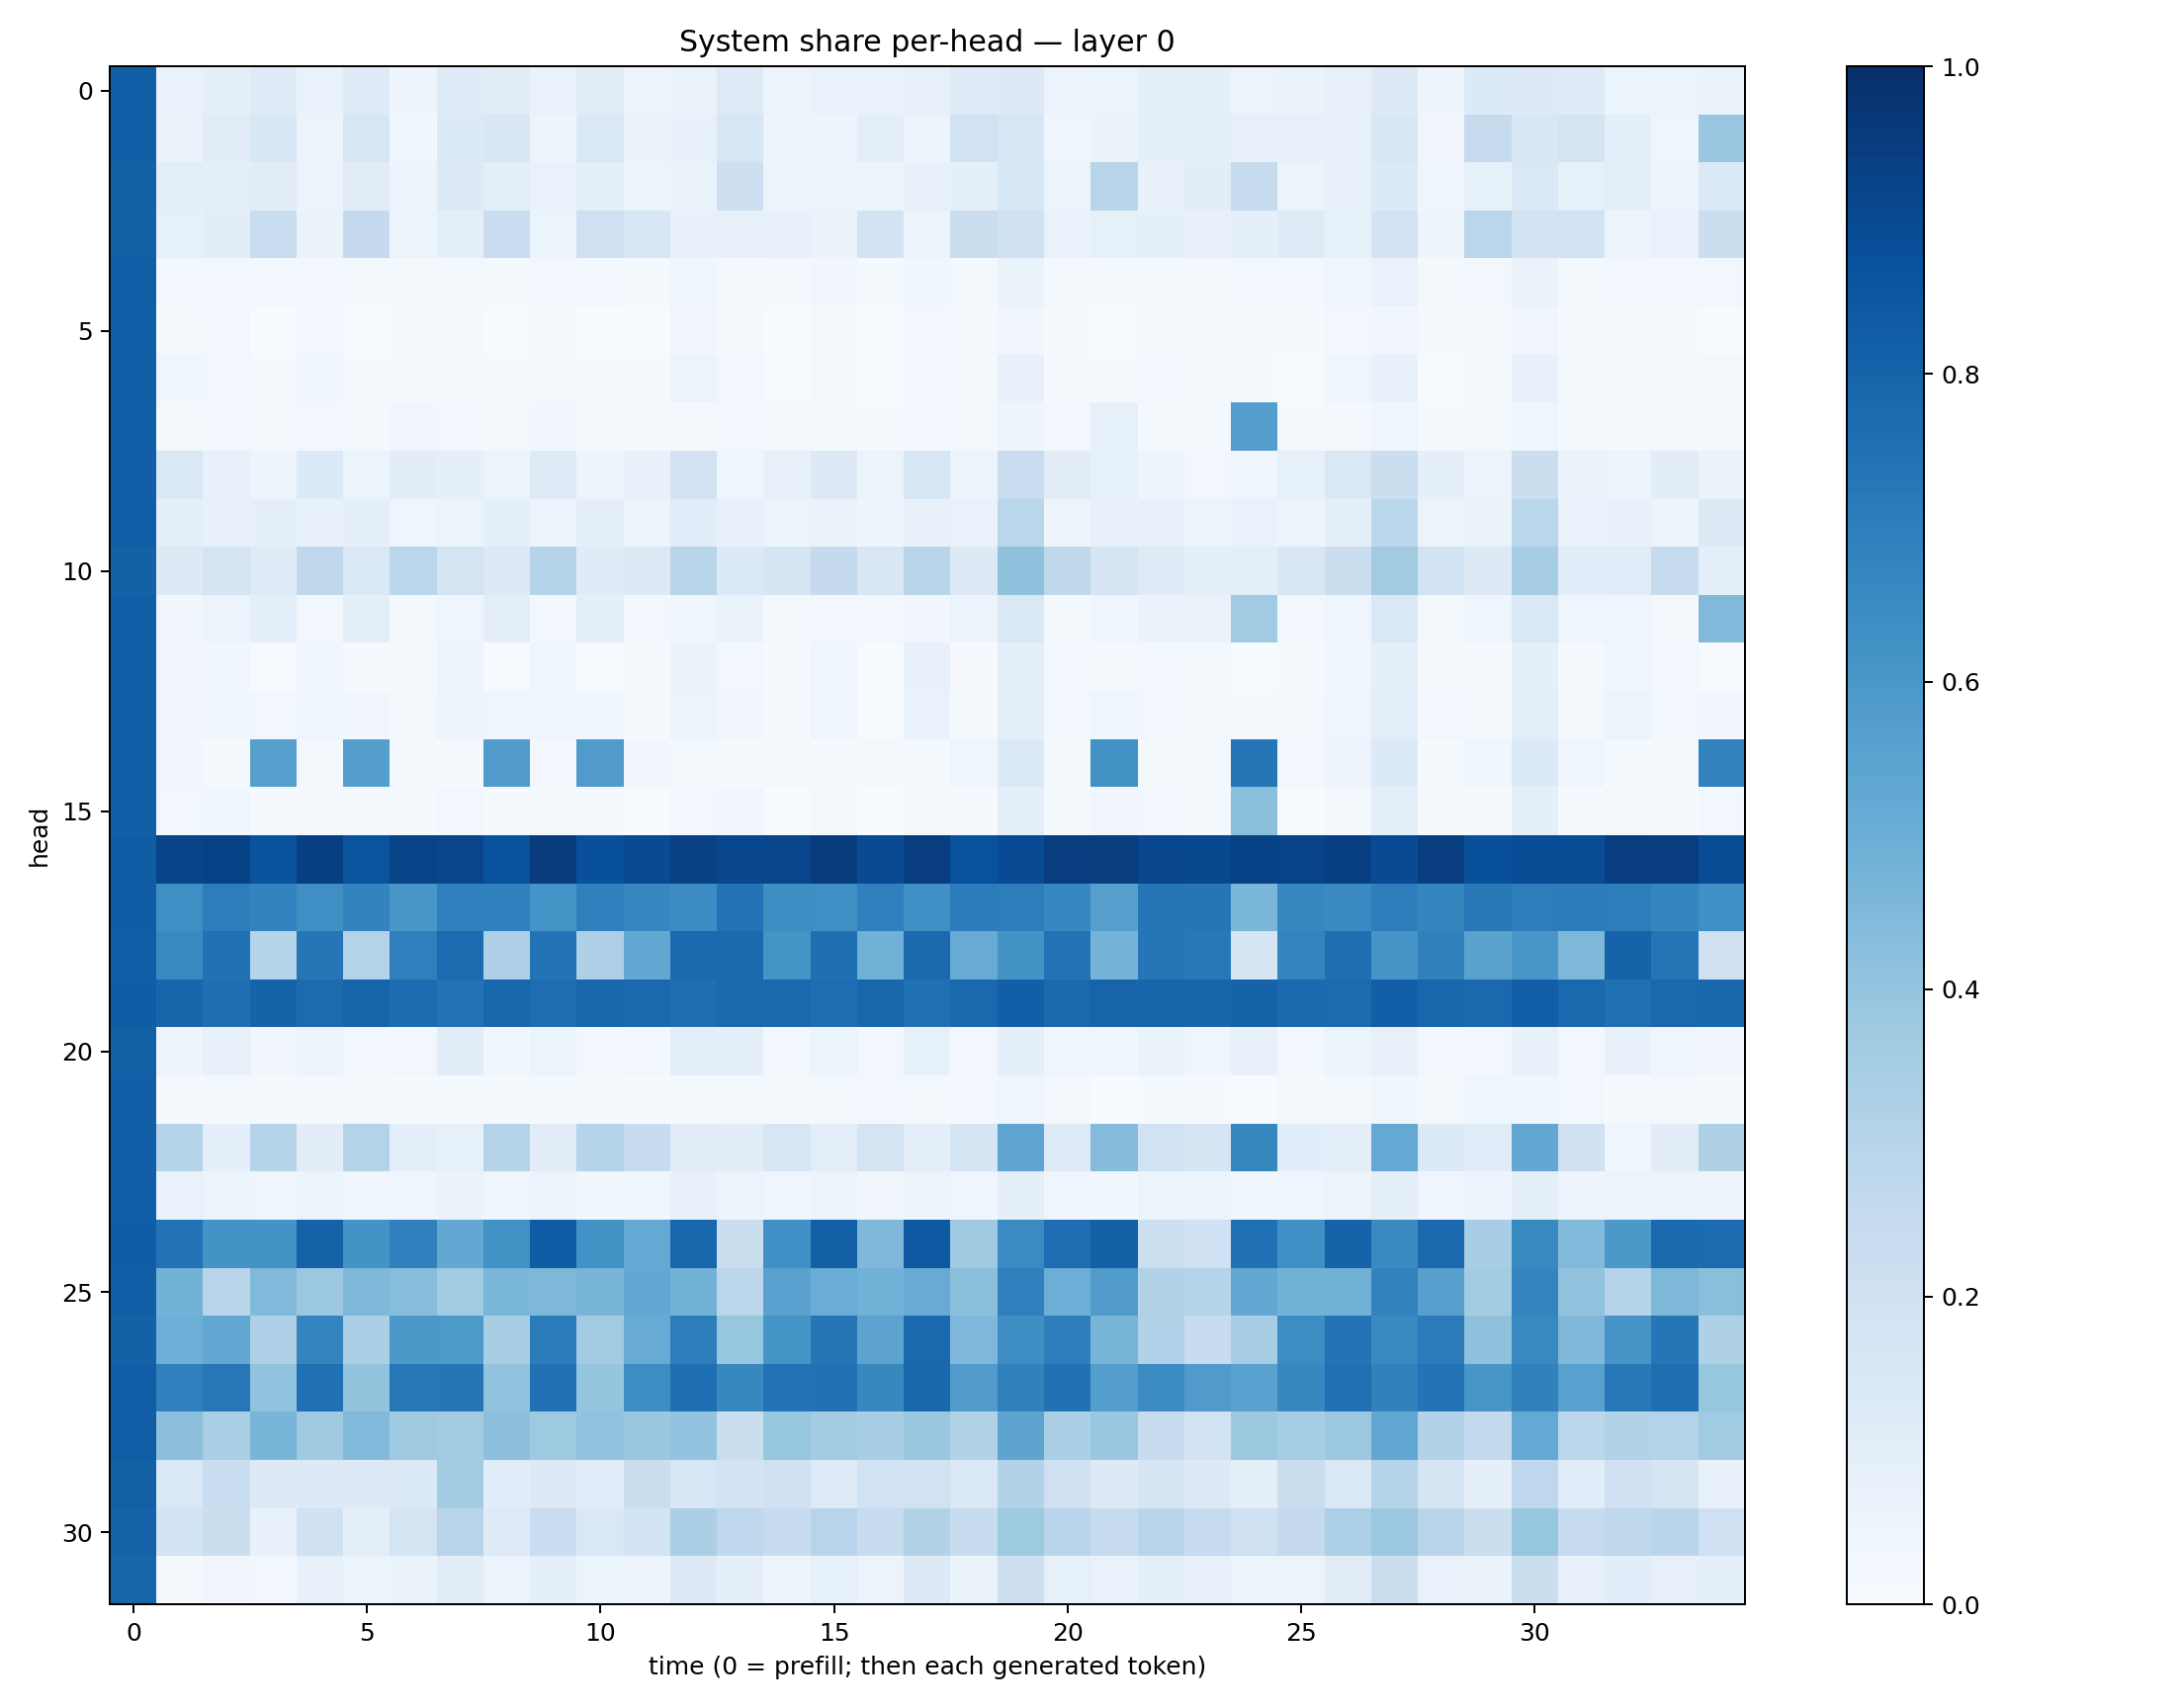

The file beside this chart, header and first rows:
0.81798524, 0.069017544, 0.091643065, 0.12274929, 0.06936719, 0.12499292, 0.04783927, 0.11988065, 0.11246829, 0.067577675, 0.11188511, 0.05496773, 0.06305925, 0.122779, 0.058107626, 0.066983394, 0.070299506, 0.08144416, 0.12114717, 0.13035324, 0.05821185, 0.062013477, 0.08763032, 0.0885967
0.8165, 0.06544, 0.1124, 0.1552, 0.05233, 0.1606, 0.03708, 0.136, 0.1495, 0.04743, 0.1414, 0.0662, 0.07376, 0.1636, 0.05167, 0.04919, 0.09426, 0.05295, 0.1895, 0.1573, 0.04377, 0.0642, 0.08794, 0.0889
0.815, 0.09415, 0.09494, 0.1029, 0.05718, 0.1106, 0.05052, 0.1289, 0.09912, 0.06865, 0.09171, 0.0532, 0.06272, 0.2115, 0.0538, 0.05619, 0.051, 0.07415, 0.08982, 0.154, 0.06206, 0.2892, 0.07387, 0.1043
0.8144, 0.08334, 0.1022, 0.2332, 0.06565, 0.2504, 0.06166, 0.09384, 0.2295, 0.05383, 0.2073, 0.1582, 0.07748, 0.07877, 0.07501, 0.06354, 0.1798, 0.06039, 0.2239, 0.2024, 0.06995, 0.08408, 0.08963, 0.07036
0.8208, 0.02827, 0.02446, 0.02435, 0.02862, 0.02184, 0.01788, 0.0201, 0.02308, 0.0312, 0.02367, 0.01544, 0.03536, 0.02144, 0.02053, 0.03189, 0.01357, 0.03614, 0.02125, 0.06288, 0.02246, 0.01979, 0.02294, 0.02084
0.8178, 0.02339, 0.02389, 0.005359, 0.02608, 0.005271, 0.01233, 0.01997, 0.005137, 0.0206, 0.005125, 0.006846, 0.03497, 0.01802, 0.007071, 0.02027, 0.004806, 0.02698, 0.01008, 0.03244, 0.01081, 0.006305, 0.01851, 0.01367
0.821, 0.0388, 0.0271, 0.01076, 0.03571, 0.01097, 0.01182, 0.01783, 0.01088, 0.01862, 0.01082, 0.008214, 0.05368, 0.02345, 0.005699, 0.02035, 0.004632, 0.02918, 0.01559, 0.07091, 0.009968, 0.008411, 0.02476, 0.0141
0.8167, 0.02295, 0.02484, 0.01858, 0.02556, 0.02267, 0.03502, 0.02436, 0.02264, 0.03182, 0.02094, 0.01851, 0.01792, 0.02418, 0.01887, 0.01978, 0.01037, 0.02421, 0.01754, 0.04869, 0.02569, 0.08517, 0.0136, 0.01372
0.8191, 0.1475, 0.07198, 0.0505, 0.1332, 0.05098, 0.1027, 0.08796, 0.05117, 0.1237, 0.05057, 0.07133, 0.1836, 0.04098, 0.07954, 0.1291, 0.05341, 0.1601, 0.06077, 0.2279, 0.1096, 0.08528, 0.04708, 0.03093
0.8204, 0.08884, 0.07715, 0.0933, 0.0759, 0.09313, 0.04597, 0.06017, 0.09248, 0.05584, 0.09361, 0.04784, 0.1075, 0.07301, 0.05385, 0.06594, 0.0486, 0.07341, 0.06845, 0.2852, 0.04912, 0.0751, 0.0807, 0.05605
0.8115, 0.128, 0.1737, 0.118, 0.2726, 0.1384, 0.2856, 0.1795, 0.129, 0.2988, 0.12, 0.1297, 0.2893, 0.1354, 0.1645, 0.252, 0.1512, 0.2895, 0.1295, 0.4097, 0.2698, 0.1684, 0.1234, 0.08691
0.8179, 0.03363, 0.05568, 0.09393, 0.03099, 0.09739, 0.02028, 0.0423, 0.09456, 0.02588, 0.09223, 0.0241, 0.04276, 0.06273, 0.0234, 0.02916, 0.0258, 0.03192, 0.053, 0.1484, 0.02107, 0.04036, 0.06255, 0.06442
0.8184, 0.03457, 0.03723, 0.00763, 0.04461, 0.007846, 0.0183, 0.05115, 0.007031, 0.04146, 0.006617, 0.009051, 0.06293, 0.03097, 0.01304, 0.04066, 0.007578, 0.07261, 0.009336, 0.0938, 0.02937, 0.02166, 0.0271, 0.02016
0.8175, 0.03272, 0.037, 0.03071, 0.04409, 0.03164, 0.01938, 0.04991, 0.04448, 0.04077, 0.03551, 0.01152, 0.05376, 0.03151, 0.01428, 0.04222, 0.007055, 0.06842, 0.01354, 0.09756, 0.02769, 0.04434, 0.02651, 0.02099
0.8211, 0.03345, 0.0145, 0.5613, 0.01761, 0.5697, 0.02305, 0.01421, 0.5772, 0.02349, 0.5817, 0.03305, 0.01967, 0.0155, 0.01569, 0.01343, 0.01935, 0.02198, 0.04322, 0.1368, 0.01565, 0.625, 0.01572, 0.01772
0.8198, 0.02999, 0.03602, 0.01471, 0.01824, 0.0145, 0.009204, 0.03031, 0.01451, 0.01564, 0.0142, 0.00778, 0.02919, 0.03442, 0.007526, 0.01569, 0.004334, 0.01948, 0.01278, 0.08728, 0.01219, 0.03272, 0.02525, 0.02172
0.8276, 0.9217, 0.9282, 0.8636, 0.9412, 0.8627, 0.9253, 0.9175, 0.8713, 0.9509, 0.8772, 0.8906, 0.9375, 0.907, 0.9143, 0.9499, 0.8925, 0.9443, 0.8736, 0.8906, 0.9451, 0.9485, 0.9093, 0.9049
0.8259, 0.6366, 0.6993, 0.6791, 0.6348, 0.6775, 0.6034, 0.6882, 0.6892, 0.6158, 0.691, 0.6666, 0.6465, 0.7448, 0.6401, 0.6348, 0.6938, 0.6296, 0.7052, 0.7018, 0.6654, 0.5621, 0.7327, 0.7271
0.8238, 0.6563, 0.7467, 0.3042, 0.7313, 0.3052, 0.6916, 0.7723, 0.3269, 0.7396, 0.3262, 0.5274, 0.7752, 0.7737, 0.6153, 0.7567, 0.4856, 0.7756, 0.5117, 0.6194, 0.7432, 0.4744, 0.727, 0.7204
0.8255, 0.7966, 0.7559, 0.8034, 0.7702, 0.8002, 0.7691, 0.7452, 0.7923, 0.7634, 0.7901, 0.7835, 0.7608, 0.779, 0.78, 0.7651, 0.7902, 0.7534, 0.7796, 0.8172, 0.7803, 0.798, 0.7947, 0.7965
0.8161, 0.04964, 0.08014, 0.03429, 0.05572, 0.03089, 0.03095, 0.1109, 0.03569, 0.051, 0.03111, 0.02886, 0.09866, 0.08942, 0.03118, 0.05092, 0.02414, 0.08231, 0.02844, 0.08826, 0.04304, 0.04375, 0.06411, 0.04523
0.8168, 0.009663, 0.01704, 0.01692, 0.01381, 0.01685, 0.01286, 0.01381, 0.0168, 0.01455, 0.01631, 0.01289, 0.01329, 0.02024, 0.01621, 0.0183, 0.02478, 0.01613, 0.03083, 0.04234, 0.01944, 0.001825, 0.01204, 0.01083
0.8192, 0.3037, 0.08815, 0.3044, 0.1054, 0.3047, 0.09924, 0.08345, 0.3011, 0.1036, 0.3019, 0.235, 0.1109, 0.1043, 0.1603, 0.09997, 0.1724, 0.09798, 0.1687, 0.5367, 0.1218, 0.4338, 0.1892, 0.1674
0.8204, 0.06742, 0.06023, 0.04079, 0.0589, 0.04035, 0.03973, 0.0627, 0.03943, 0.05626, 0.03773, 0.03746, 0.07792, 0.06082, 0.04179, 0.06073, 0.03438, 0.05992, 0.04279, 0.09375, 0.04467, 0.03857, 0.05918, 0.06082
0.8248, 0.7433, 0.6178, 0.6205, 0.8072, 0.6197, 0.6904, 0.5235, 0.6258, 0.828, 0.6218, 0.5218, 0.7914, 0.2211, 0.6324, 0.815, 0.4528, 0.8403, 0.3711, 0.6503, 0.7649, 0.8134, 0.2187, 0.2011
0.8221, 0.4779, 0.2923, 0.4477, 0.382, 0.4539, 0.4299, 0.3643, 0.4635, 0.4538, 0.4673, 0.5265, 0.4791, 0.2803, 0.5535, 0.5047, 0.4852, 0.5113, 0.4199, 0.6913, 0.4962, 0.5784, 0.316, 0.3004
0.8119, 0.4933, 0.5307, 0.3279, 0.6747, 0.3352, 0.5939, 0.5913, 0.3431, 0.7046, 0.3598, 0.5103, 0.7004, 0.3907, 0.6167, 0.7317, 0.5451, 0.7841, 0.4514, 0.6373, 0.6968, 0.4726, 0.3186, 0.2375
0.8239, 0.6892, 0.726, 0.4052, 0.7539, 0.4014, 0.7256, 0.7289, 0.4028, 0.7534, 0.3982, 0.6428, 0.7572, 0.6604, 0.7455, 0.7469, 0.6611, 0.7878, 0.5754, 0.6844, 0.7498, 0.5667, 0.6469, 0.5796
0.8206, 0.4145, 0.3378, 0.4651, 0.3679, 0.444, 0.3694, 0.3585, 0.4145, 0.3719, 0.4041, 0.3831, 0.4049, 0.2251, 0.3909, 0.3588, 0.3441, 0.3897, 0.3119, 0.5403, 0.3327, 0.3872, 0.2417, 0.1893
0.8131, 0.1468, 0.2313, 0.1277, 0.1303, 0.1297, 0.1373, 0.3561, 0.1158, 0.1285, 0.1158, 0.2213, 0.1623, 0.1824, 0.1987, 0.1245, 0.1909, 0.1939, 0.1431, 0.3119, 0.2045, 0.13, 0.1667, 0.1311
0.8057, 0.185, 0.2223, 0.07726, 0.1978, 0.09615, 0.1787, 0.2931, 0.1231, 0.2302, 0.141, 0.1864, 0.3325, 0.266, 0.235, 0.294, 0.2352, 0.3091, 0.2392, 0.3714, 0.2962, 0.2446, 0.2959, 0.2478
0.7965, 0.02035, 0.03239, 0.02634, 0.07566, 0.05087, 0.06425, 0.1111, 0.05934, 0.09126, 0.05877, 0.04828, 0.1298, 0.08746, 0.04789, 0.08262, 0.05477, 0.1265, 0.06393, 0.2125, 0.08358, 0.06989, 0.09113, 0.07912
